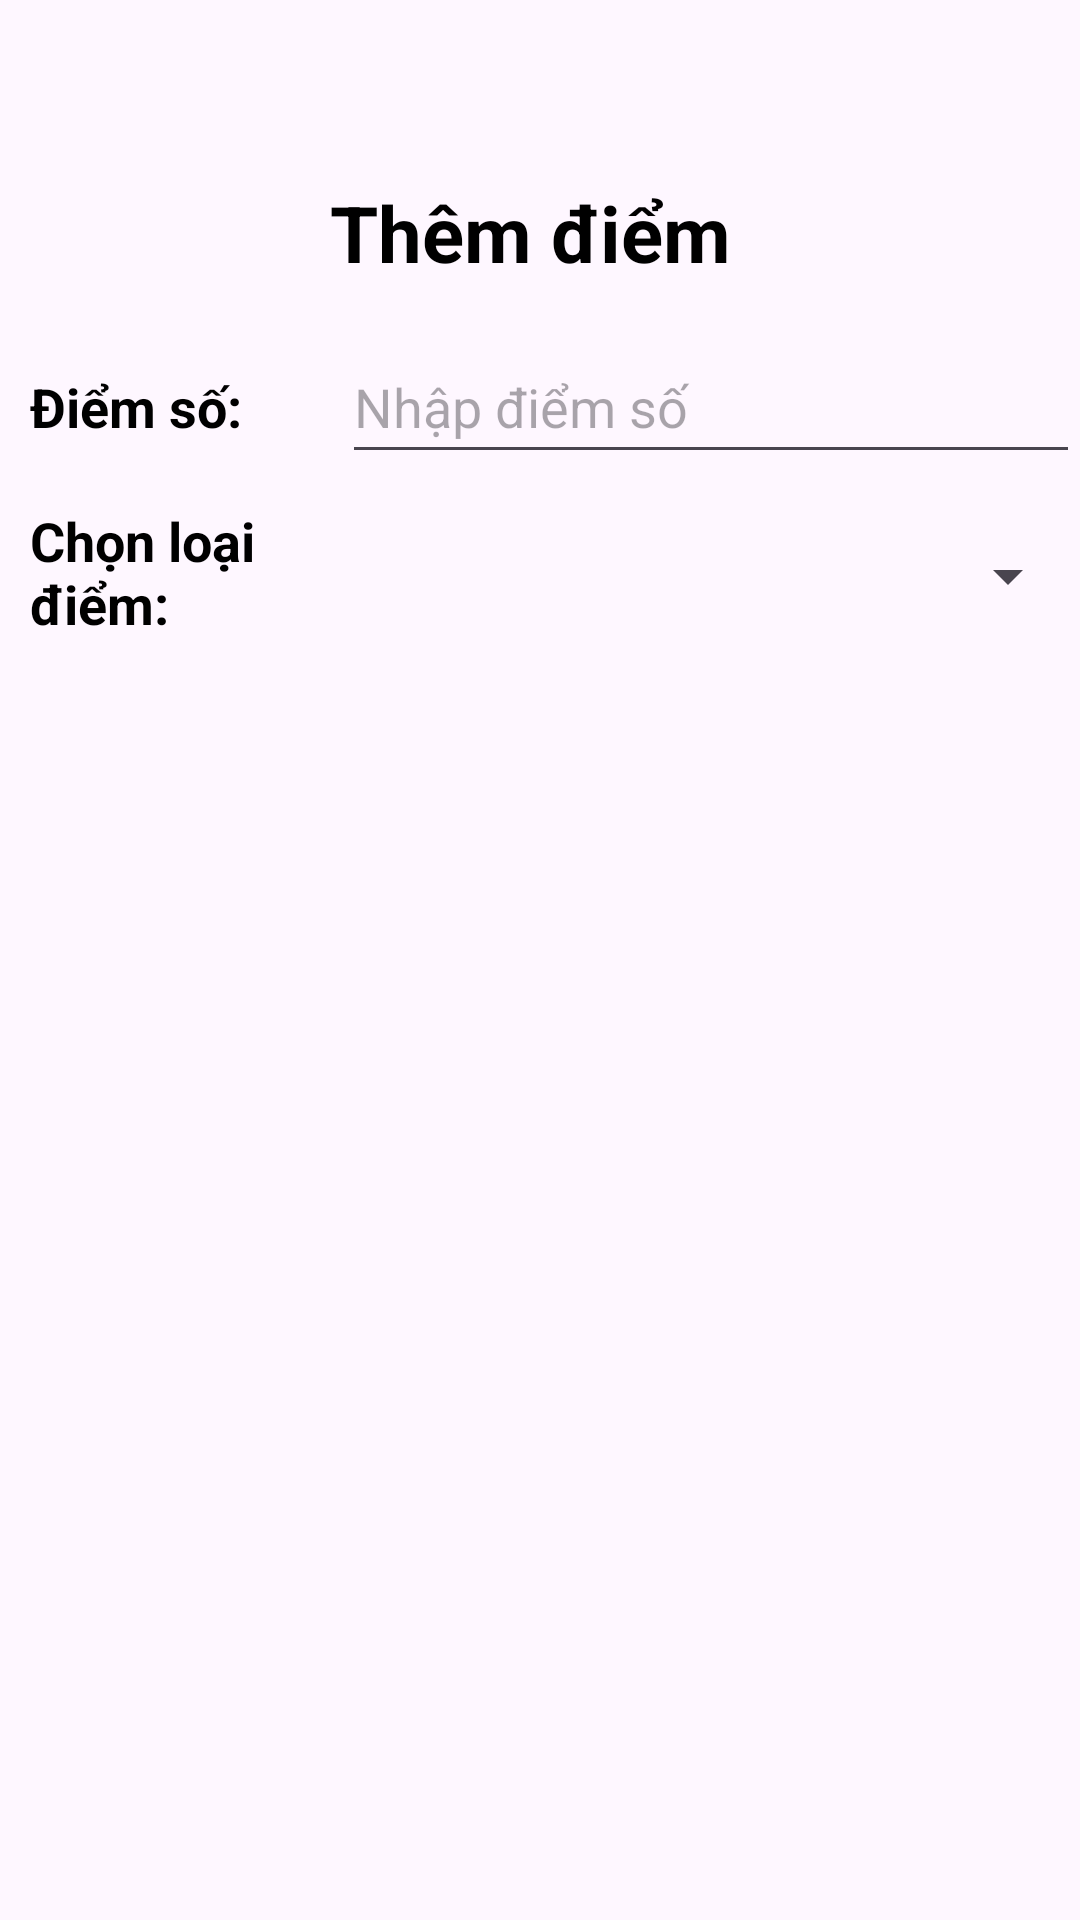

This screen was rendered from an Android layout file. Write that file and the resources it references.
<!-- AndroidManifest.xml: application theme Theme.QLSinhVien -->
<!-- res/layout/itemthemdiem.xml -->
<?xml version="1.0" encoding="utf-8"?>
<LinearLayout xmlns:android="http://schemas.android.com/apk/res/android"
    xmlns:app="http://schemas.android.com/apk/res-auto"
    android:layout_width="match_parent"
    android:layout_height="wrap_content"
    android:layout_margin="10dp"
    android:background="@drawable/custom_themlophocphan"
    android:backgroundTint="@null"
    android:orientation="vertical">

    <LinearLayout
        android:layout_width="match_parent"
        android:layout_height="wrap_content"
        android:layout_marginTop="60dp"
        android:orientation="horizontal">

        <TextView
            android:id="@+id/textView24"
            android:layout_width="match_parent"
            android:layout_height="wrap_content"
            android:text="Thêm điểm
"
            android:textAlignment="center"
            android:textColor="@color/black"
            android:textSize="26sp"
            android:textStyle="bold" />
    </LinearLayout>

    <LinearLayout
        android:layout_width="match_parent"
        android:layout_height="wrap_content"
        android:layout_marginTop="15dp"
        android:orientation="horizontal">

        <TextView
            android:id="@+id/textView29"
            android:layout_width="68dp"
            android:layout_height="wrap_content"
            android:layout_marginLeft="10dp"
            android:layout_weight="1"
            android:text="Điểm số:"
            android:textColor="@color/black"
            android:textSize="18sp"
            android:textStyle="bold" />

        <EditText
            android:id="@+id/edtDiemSo"
            android:layout_width="wrap_content"
            android:layout_height="48dp"
            android:layout_weight="1"
            android:textSize="18sp"
            android:ems="10"
            android:hint="Nhập điểm số"
            android:inputType="numberDecimal"
            android:textColor="@color/black" />

    </LinearLayout>



    <LinearLayout
        android:layout_width="match_parent"
        android:layout_height="match_parent"
        android:layout_marginTop="10dp"
        android:orientation="horizontal">

        <TextView
            android:id="@+id/textView44"
            android:layout_width="120dp"
            android:layout_height="60dp"

            android:layout_marginLeft="10dp"
            android:text="Chọn loại điểm:"
            android:textColor="@color/black"
            android:textSize="18sp"
            android:textStyle="bold" />

        <Spinner
            android:id="@+id/spinnerLoaiDiemSo"
            android:layout_width="match_parent"
            android:layout_height="48dp"
            android:layout_weight="1" />
    </LinearLayout>

    <LinearLayout
        android:layout_width="match_parent"
        android:layout_height="match_parent"
        android:orientation="horizontal"
        android:layout_marginTop="60dp">

        <Button
            android:id="@+id/btnThemLoaiDiem"
            android:layout_width="wrap_content"
            android:layout_height="wrap_content"
            android:layout_gravity="center"
            android:layout_marginLeft="40dp"
            android:layout_marginRight="40dp"
            android:background="@drawable/settingshape"
            android:text="Thêm loại điểm"
            android:textSize="16dp"
            app:backgroundTint="@null"
            android:layout_weight="1"/>
    </LinearLayout>

    <LinearLayout
        android:layout_width="match_parent"
        android:layout_height="match_parent"
        android:layout_gravity="center"
        android:layout_marginTop="30dp"
        android:layout_marginBottom="60dp"
        android:gravity="center"
        android:orientation="horizontal">

        <Button
            android:id="@+id/btnHuy"
            android:layout_width="wrap_content"
            android:layout_height="wrap_content"
            android:layout_gravity="center"
            android:background="@drawable/settingshape"
            android:text="Hủy"
            android:textSize="16dp"
            app:backgroundTint="@null" />


        <TextView
            android:id="@+id/textView46"
            android:layout_width="80dp"
            android:layout_height="wrap_content"
            android:layout_gravity="center"
            android:text="" />

        <Button
            android:id="@+id/btnThem"
            android:layout_width="wrap_content"
            android:layout_height="wrap_content"
            android:layout_gravity="center"
            android:background="@drawable/settingshape"
            android:text="Thêm"
            android:textSize="16dp"
            app:backgroundTint="@null" />
    </LinearLayout>
</LinearLayout>
<!-- resources referenced by this layout -->
<resources>
  <color name="black">#FF000000</color>
  <!-- drawable settingshape (drawable) -->
  <?xml version="1.0" encoding="utf-8"?>
  <shape android:shape="rectangle" xmlns:android="http://schemas.android.com/apk/res/android">
      <corners android:radius="10dp"/>
      <stroke android:width="1dp" android:color="@color/white"/>
      <solid android:color="#6B40EB"/>
  </shape>
  <style name="Theme.QLSinhVien" parent="Base.Theme.QLSinhVien" />
  <color name="white">#FFFFFFFF</color>
  <style name="Base.Theme.QLSinhVien" parent="Theme.Material3.DayNight.NoActionBar">
          
          
  
      </style>
</resources>
